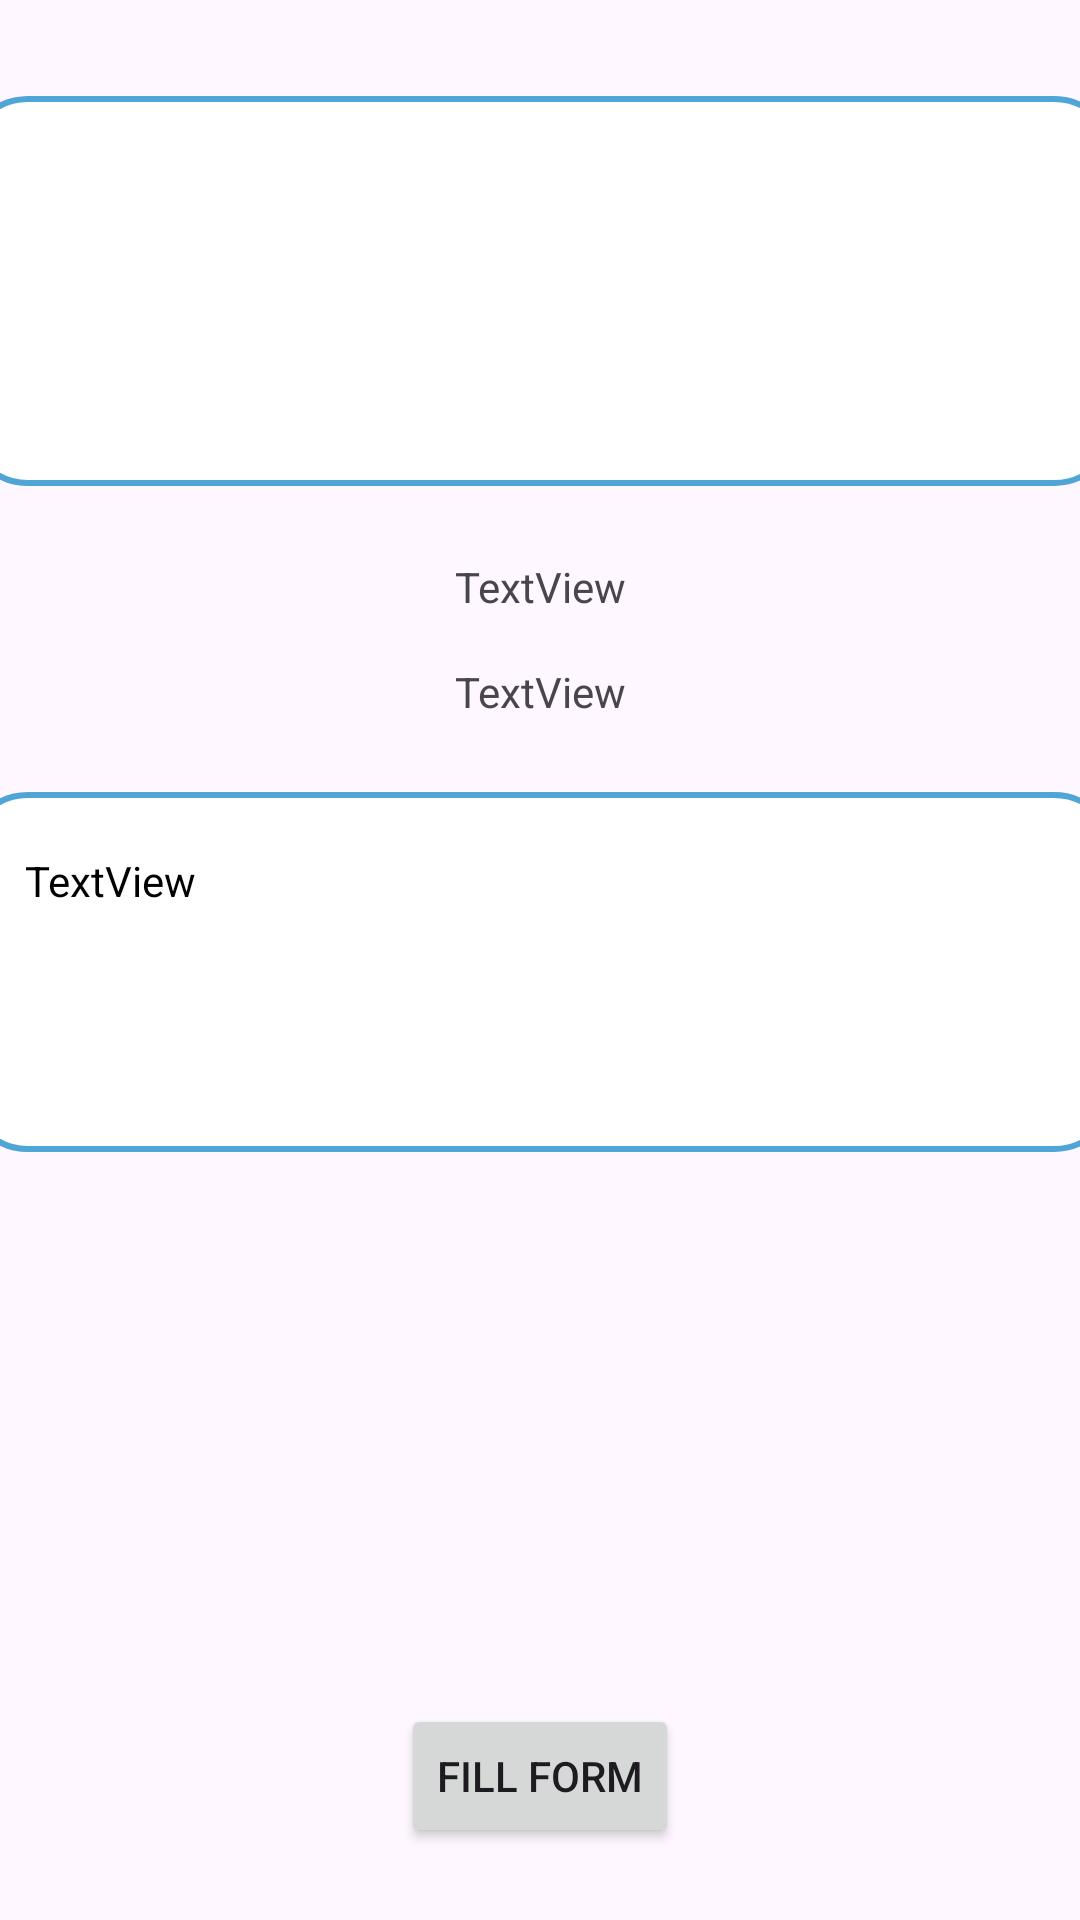

Produce the Android XML layout that renders to this screen, including the resource entries it uses.
<!-- AndroidManifest.xml: application theme Theme.Kevent -->
<!-- res/layout/activity_detail_screen.xml -->
<?xml version="1.0" encoding="utf-8"?>
<androidx.constraintlayout.widget.ConstraintLayout xmlns:android="http://schemas.android.com/apk/res/android"
    xmlns:app="http://schemas.android.com/apk/res-auto"
    xmlns:tools="http://schemas.android.com/tools"
    android:layout_width="match_parent"
    android:layout_height="match_parent"
    tools:context=".Detail_screen">

    <ImageView
        android:id="@+id/image_detail"
        android:layout_width="384dp"
        android:layout_height="130dp"
        android:layout_marginTop="32dp"
        android:background="@drawable/rectangle"
        android:clipToOutline="true"
        app:layout_constraintEnd_toEndOf="parent"
        app:layout_constraintStart_toStartOf="parent"
        app:layout_constraintTop_toTopOf="parent"
        tools:srcCompat="@tools:sample/backgrounds/scenic" />

    <TextView
        android:id="@+id/event_name_detail"
        android:layout_width="wrap_content"
        android:layout_height="wrap_content"
        android:layout_marginTop="24dp"
        android:text="TextView"

        app:layout_constraintEnd_toEndOf="parent"
        app:layout_constraintStart_toStartOf="parent"
        app:layout_constraintTop_toBottomOf="@+id/image_detail" />

    <TextView
        android:id="@+id/society_name_detail"
        android:layout_width="wrap_content"
        android:layout_height="wrap_content"
        android:layout_marginTop="16dp"
        android:text="TextView"
        app:layout_constraintEnd_toEndOf="parent"
        app:layout_constraintStart_toStartOf="parent"
        app:layout_constraintTop_toBottomOf="@+id/event_name_detail" />

    <TextView
        android:id="@+id/event_desc_detail"
        android:layout_width="384dp"
        android:layout_height="wrap_content"
        android:layout_marginTop="24dp"
        android:paddingTop="20dp"
        android:paddingLeft="20dp"
        android:paddingRight="20dp"
        android:paddingBottom="20dp"
        android:text="TextView"
        android:background="@drawable/rectangle"
        android:textColor="@color/black"
        app:layout_constraintEnd_toEndOf="parent"
        app:layout_constraintStart_toStartOf="parent"
        app:layout_constraintTop_toBottomOf="@+id/society_name_detail" />

    <Button
        android:id="@+id/form_button"
        android:layout_width="wrap_content"
        android:layout_height="wrap_content"
        android:layout_marginBottom="24dp"
        android:text="Fill Form"
        app:layout_constraintBottom_toBottomOf="parent"
        app:layout_constraintEnd_toEndOf="parent"
        app:layout_constraintStart_toStartOf="parent" />
</androidx.constraintlayout.widget.ConstraintLayout>
<!-- resources referenced by this layout -->
<resources>
  <color name="black">#FF000000</color>
  <!-- drawable rectangle (drawable) -->
  <?xml version="1.0" encoding="utf-8"?>
  <selector xmlns:android="http://schemas.android.com/apk/res/android">
      <item>
          <shape android:shape="rectangle">
              <solid android:color="@color/white"/>
              <corners android:radius="20dp"/>
              <size android:height="120dp" />
              <stroke android:width="2dip" android:color="#4fa5d5"/>
          </shape>
      </item>
  </selector>
  <style name="Theme.Kevent" parent="Base.Theme.Kevent" />
  <color name="white">#FFFFFFFF</color>
  <style name="Base.Theme.Kevent" parent="Theme.Material3.DayNight.NoActionBar">
          
          
      </style>
</resources>
